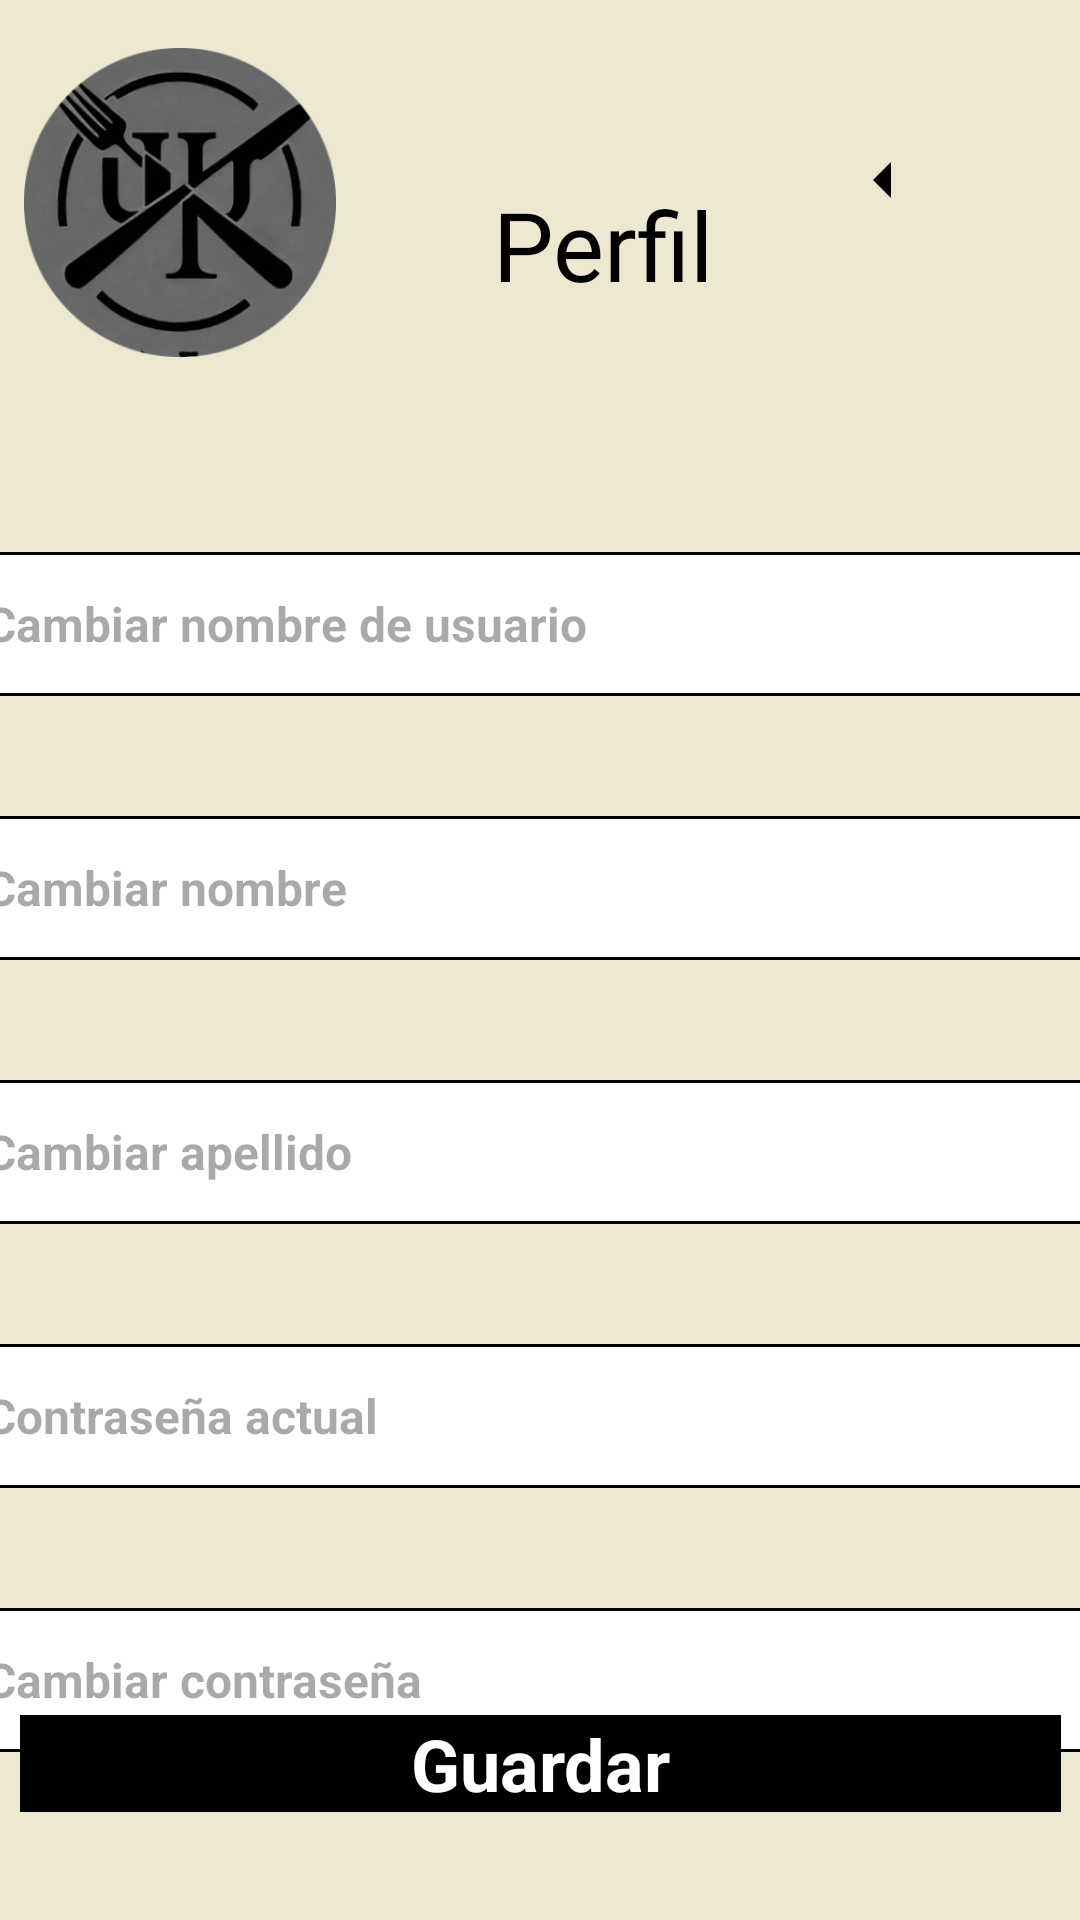

Write the Android layout XML for this screen, with the resource values it uses.
<!-- AndroidManifest.xml: application theme Theme.Pruebas_proyectos -->
<!-- res/layout/activity_perfil.xml -->
<?xml version="1.0" encoding="utf-8"?>
<androidx.constraintlayout.widget.ConstraintLayout xmlns:android="http://schemas.android.com/apk/res/android"
    xmlns:app="http://schemas.android.com/apk/res-auto"
    xmlns:tools="http://schemas.android.com/tools"
    android:id="@+id/main"
    android:layout_width="match_parent"
    android:layout_height="match_parent"
    android:background="#EDE8D0"
    tools:context=".CrearCuenta">

    <ImageButton
        android:id="@+id/btn_regresar"
        android:layout_width="68dp"
        android:layout_height="48dp"
        android:layout_marginTop="36dp"
        android:layout_marginEnd="32dp"
        android:background="?attr/selectableItemBackgroundBorderless"
        android:contentDescription="Regresar"
        android:src="@drawable/flecha_izq"
        app:layout_constraintEnd_toEndOf="parent"
        app:layout_constraintTop_toTopOf="parent" />

    <TextView
        android:id="@+id/text_perfil"
        android:layout_width="170dp"
        android:layout_height="45dp"
        android:layout_marginStart="4dp"
        android:layout_marginTop="60dp"
        android:fontFamily="@font/righteous"
        android:text="Perfil"
        android:textAlignment="center"
        android:textColor="#000000"
        android:textSize="32sp"
        app:layout_constraintStart_toEndOf="@+id/logo"
        app:layout_constraintTop_toTopOf="parent" />

    <ImageView
        android:id="@+id/logo"
        android:layout_width="104dp"
        android:layout_height="103dp"
        android:layout_marginStart="8dp"
        android:layout_marginTop="16dp"
        android:contentDescription="@string/logo_description"
        android:scaleType="centerCrop"
        android:src="@mipmap/ic_launcher_foreground"
        app:layout_constraintStart_toStartOf="parent"
        app:layout_constraintTop_toTopOf="parent" />

    

    <EditText
        android:id="@+id/input_usuario"
        android:layout_width="387dp"
        android:layout_height="48dp"
        android:layout_marginTop="79dp"
        android:background="@drawable/rectangulo"
        android:hint="Cambiar nombre de usuario"
        android:padding="8dp"
        android:textColor="@android:color/black"
        android:textSize="16sp"
        android:textStyle="bold"
        app:layout_constraintEnd_toEndOf="parent"
        app:layout_constraintStart_toStartOf="parent"
        app:layout_constraintTop_toBottomOf="@+id/text_perfil" />

    <EditText
        android:id="@+id/input_nombre"
        android:layout_width="387dp"
        android:layout_height="48dp"
        android:layout_marginTop="40dp"
        android:background="@drawable/rectangulo"
        android:hint="Cambiar nombre"
        android:padding="8dp"
        android:textColor="@android:color/black"
        android:textSize="16sp"
        android:textStyle="bold"
        app:layout_constraintEnd_toEndOf="parent"
        app:layout_constraintStart_toStartOf="parent"
        app:layout_constraintTop_toBottomOf="@+id/input_usuario" />

    <EditText
        android:id="@+id/input_apellido"
        android:layout_width="387dp"
        android:layout_height="48dp"
        android:layout_marginTop="40dp"
        android:background="@drawable/rectangulo"
        android:hint="Cambiar apellido"
        android:padding="8dp"
        android:textColor="@android:color/black"
        android:textSize="16sp"
        android:textStyle="bold"
        app:layout_constraintEnd_toEndOf="parent"
        app:layout_constraintStart_toStartOf="parent"
        app:layout_constraintTop_toBottomOf="@+id/input_nombre" />

    <EditText
        android:id="@+id/input_contrasena_actual"
        android:layout_width="387dp"
        android:layout_height="48dp"
        android:layout_marginTop="40dp"
        android:background="@drawable/rectangulo"
        android:hint="Contraseña actual"
        android:padding="8dp"
        android:textColor="@android:color/black"
        android:textSize="16sp"
        android:textStyle="bold"
        app:layout_constraintEnd_toEndOf="parent"
        app:layout_constraintStart_toStartOf="parent"
        app:layout_constraintTop_toBottomOf="@+id/input_apellido" />

    <EditText
        android:id="@+id/input_contrasena"
        android:layout_width="387dp"
        android:layout_height="48dp"
        android:layout_marginTop="40dp"
        android:background="@drawable/rectangulo"
        android:hint="Cambiar contraseña"
        android:padding="8dp"
        android:textColor="@android:color/black"
        android:textSize="16sp"
        android:textStyle="bold"
        app:layout_constraintEnd_toEndOf="parent"
        app:layout_constraintStart_toStartOf="parent"
        app:layout_constraintTop_toBottomOf="@+id/input_contrasena_actual" />

    <TextView
        android:id="@+id/guardar"
        android:layout_width="347dp"
        android:layout_height="wrap_content"
        android:layout_marginStart="32dp"
        android:layout_marginEnd="32dp"
        android:layout_marginBottom="36dp"
        android:background="#000000"
        android:fontFamily="sans-serif"
        android:text="Guardar"
        android:textAlignment="center"
        android:textColor="#FFFFFF"
        android:textSize="24sp"
        android:textStyle="bold"
        app:layout_constraintBottom_toBottomOf="parent"
        app:layout_constraintEnd_toEndOf="parent"
        app:layout_constraintStart_toStartOf="parent" />

</androidx.constraintlayout.widget.ConstraintLayout>
<!-- resources referenced by this layout -->
<resources>
  <!-- drawable flecha_izq (drawable) -->
  <?xml version="1.0" encoding="utf-8"?>
  <vector xmlns:android="http://schemas.android.com/apk/res/android"
      android:width="24dp"
      android:height="24dp"
      android:viewportWidth="24"
      android:viewportHeight="24">
      <path
          android:fillColor="#000000"
      android:pathData="M15,18l-6-6l6-6v12z" />
  </vector>
  <!-- drawable rectangulo (drawable) -->
  <?xml version="1.0" encoding="utf-8"?>
  <selector xmlns:android="http://schemas.android.com/apk/res/android">
  
      <item android:state_pressed="true">
          <shape android:shape="rectangle">
              <solid android:color="#00000000" /> 
              <stroke android:width="1dp" android:color="#FFFFFF" /> 
              <corners android:radius="10dp" /> 
          </shape>
      </item>
  
      <item>
          <shape android:shape="rectangle">
              <solid android:color="#FFFFFF" /> 
              <stroke android:width="1dp" android:color="#000000" /> 
              <corners android:radius="10dp" /> 
          </shape>
      </item>
  </selector>
  <!-- mipmap ic_launcher_foreground: webp bitmap (mipmap-hdpi, 9798 bytes) -->
  <string name="logo_description">Descripción de la imagen del logo</string>
  <style name="Theme.Pruebas_proyectos" parent="Base.Theme.Pruebas_proyectos" />
  <style name="Base.Theme.Pruebas_proyectos" parent="Theme.Material3.DayNight.NoActionBar">
          
          
      </style>
</resources>
